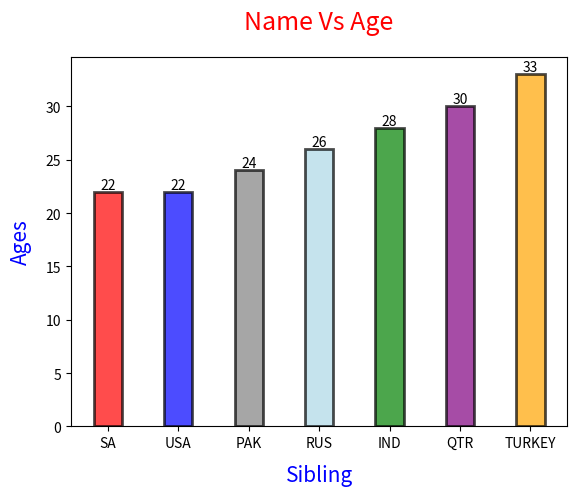

This chart was generated by the following Python code:
# bar graph

import matplotlib.pyplot as plt

# Data
name = ["SA", "USA", "PAK", "RUS", "IND", "QTR", "TURKEY"]
age = [22, 22, 24, 26, 28, 30, 33]

plt.xlabel("Sibling", fontsize=15, color='blue', labelpad=10)  
plt.ylabel("Ages", fontsize=15, color='blue', labelpad=10)     

col = ['r', 'b', 'gray', 'lightblue', 'green', 'purple', 'orange']

bars = plt.bar(name, age, color=col, width=0.4, alpha=0.7, edgecolor='black', linewidth=2)  
plt.bar_label(bars)

# Title with padding
plt.title("Name Vs Age", fontsize=18, pad=20,color='red')

plt.show()


